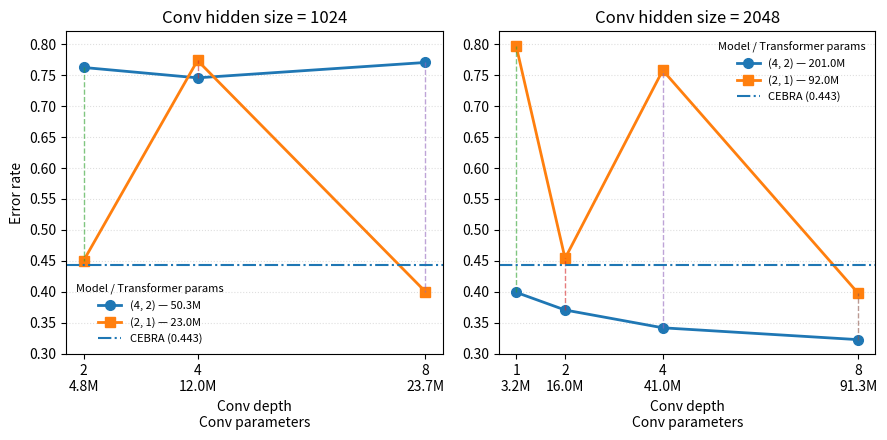

The script that saved this image:

errors = {
    512: {
        # actually (2,1)
        (4, 2): [0.7863, "X", "X"],
        #       [ [X] , [] , [ ] ]
        
        # actually (1, 1)
        (2, 1): [0.65051, "X", "X"],
        #       [ [X] , [] , [ ] ]
    },

    1024: {
        (4, 2): [0.76263, 0.74586, 0.77072],
        #       [ [X] , [X] , [X] ]
        (2, 1): [0.45005, 0.77391, 0.40000],
        #       [ [X] , [X] , [X] ]
        # (1,1) d1024 = 0.75475
    },

    # Now this one has FOUR values, corresponding to [1, 2, 4, 8]
    2048: {
        (4, 2): [0.39903, 0.37053, 0.34175, 0.32261],
        (2, 1): [0.7973, 0.45397, 0.75808, 0.39753],
    },

}




# ---------------------------------------------------------
# PARAMETER COUNTS
# Replace these example values with your actual values
# ---------------------------------------------------------

conv_params = {
    512: {
        2: 1_600_000,
        4: 3_200_000,
        8: 6_400_000,
    },

    1024: {
        2: 4_800_000,
        4: 12_000_000,
        8: 23_700_000,
    },

    2048: {
        1: 3_200_000,
        2: 16_000_000,
        4: 41_000_000,
        8: 91_300_000,
    },
}


transformer_params = {
    512: {
        (4, 2): 12_500_000,
        (2, 1): 5_700_000,
    },

    1024: {
        (4, 2): 50_300_000,
        (2, 1): 23_000_000,
    },

    2048: {
        (4, 2): 201_000_000,
        (2, 1): 92_000_000,
    },
}


# Replace these with your actual values
CEBRA_error = 0.44308
CEBRA_noisy_error = 0.23203
show_CEBRA_noisy = False


import matplotlib.pyplot as plt
import numpy as np
from matplotlib.ticker import MultipleLocator


# ---------------------------------------------------------
# SETTINGS
# ---------------------------------------------------------

# True  -> only 1024 and 2048
# False -> 512, 1024, and 2048
ignore_512 = True

if ignore_512:
    hidden_sizes = [1024, 2048]
else:
    hidden_sizes = [512, 1024, 2048]


conv_depths = {
    512:  [2, 4, 8],
    1024: [2, 4, 8],
    2048: [1, 2, 4, 8],
}

# Fine y-axis tick spacing
y_tick_step = 0.05


# ---------------------------------------------------------
# BASELINE ERROR RATES
# ---------------------------------------------------------


# ---------------------------------------------------------
# HELPER FUNCTIONS
# ---------------------------------------------------------

def clean(values):
    return np.array([
        np.nan if value == "X" else float(value)
        for value in values
    ])


def format_params(n):
    if n >= 1e9:
        return f"{n / 1e9:.1f}B"
    elif n >= 1e6:
        return f"{n / 1e6:.1f}M"
    elif n >= 1e3:
        return f"{n / 1e3:.1f}K"
    else:
        return str(n)


# ---------------------------------------------------------
# CREATE FIGURE
# ---------------------------------------------------------

n_plots = len(hidden_sizes)

fig, axes = plt.subplots(
    1,
    n_plots,
    figsize=(4.5 * n_plots, 4.5),
    sharey=True
)

axes = np.atleast_1d(axes)


# ---------------------------------------------------------
# PLOT
# ---------------------------------------------------------

for ax, hidden_size in zip(axes, hidden_sizes):

    depths = conv_depths[hidden_size]

    errors_42 = clean(errors[hidden_size][(4, 2)])
    errors_21 = clean(errors[hidden_size][(2, 1)])

    # -----------------------------------------------------
    # YOUR MODELS
    # -----------------------------------------------------

    ax.plot(
        depths,
        errors_42,
        marker='o',
        markersize=7,
        linewidth=2,
        label=(
            f'(4, 2) — '
            f'{format_params(transformer_params[hidden_size][(4, 2)])}'
        )
    )

    ax.plot(
        depths,
        errors_21,
        marker='s',
        markersize=7,
        linewidth=2,
        label=(
            f'(2, 1) — '
            f'{format_params(transformer_params[hidden_size][(2, 1)])}'
        )
    )

    # -----------------------------------------------------
    # CONNECTIONS BETWEEN TRANSFORMER CONFIGS
    # -----------------------------------------------------

    for x, y_42, y_21 in zip(
        depths,
        errors_42,
        errors_21
    ):
        if not np.isnan(y_42) and not np.isnan(y_21):
            ax.plot(
                [x, x],
                [y_42, y_21],
                linestyle='--',
                linewidth=1,
                alpha=0.6
            )

    # -----------------------------------------------------
    # BASELINE MODELS
    # -----------------------------------------------------

    ax.axhline(
        y=CEBRA_error,
        linestyle='-.',
        linewidth=1.5,
        label=f'CEBRA ({CEBRA_error:.3f})'
    )

    # CEBRA_noisy baseline
    if show_CEBRA_noisy:
        ax.axhline(
            y=CEBRA_noisy_error,
            linestyle=':',
            linewidth=2,
            label=f'CEBRA_noisy ({CEBRA_noisy_error:.3f})'
        )

    # -----------------------------------------------------
    # X-AXIS
    # -----------------------------------------------------

    tick_labels = [
        f'{depth}\n'
        f'{format_params(conv_params[hidden_size][depth])}'
        for depth in depths
    ]

    ax.set_xticks(depths)
    ax.set_xticklabels(tick_labels)

    ax.set_xlabel(
        'Conv depth\nConv parameters'
    )

    # -----------------------------------------------------
    # Y-AXIS
    # -----------------------------------------------------

    ax.yaxis.set_major_locator(
        MultipleLocator(y_tick_step)
    )

    # Show y tick values on every subplot
    ax.tick_params(
        axis='y',
        labelleft=True
    )

    # -----------------------------------------------------
    # TITLE
    # -----------------------------------------------------

    ax.set_title(
        f'Conv hidden size = {hidden_size}'
    )

    # -----------------------------------------------------
    # GRID
    # -----------------------------------------------------

    ax.grid(
        axis='y',
        linestyle=':',
        alpha=0.4
    )

    # -----------------------------------------------------
    # LEGEND
    # -----------------------------------------------------

    ax.legend(
        title='Model / Transformer params',
        frameon=False,
        fontsize=8,
        title_fontsize=8
    )


# ---------------------------------------------------------
# SHARED Y LABEL
# ---------------------------------------------------------

axes[0].set_ylabel('Error rate')


# ---------------------------------------------------------
# FINAL LAYOUT
# ---------------------------------------------------------

plt.tight_layout()
plt.show()
